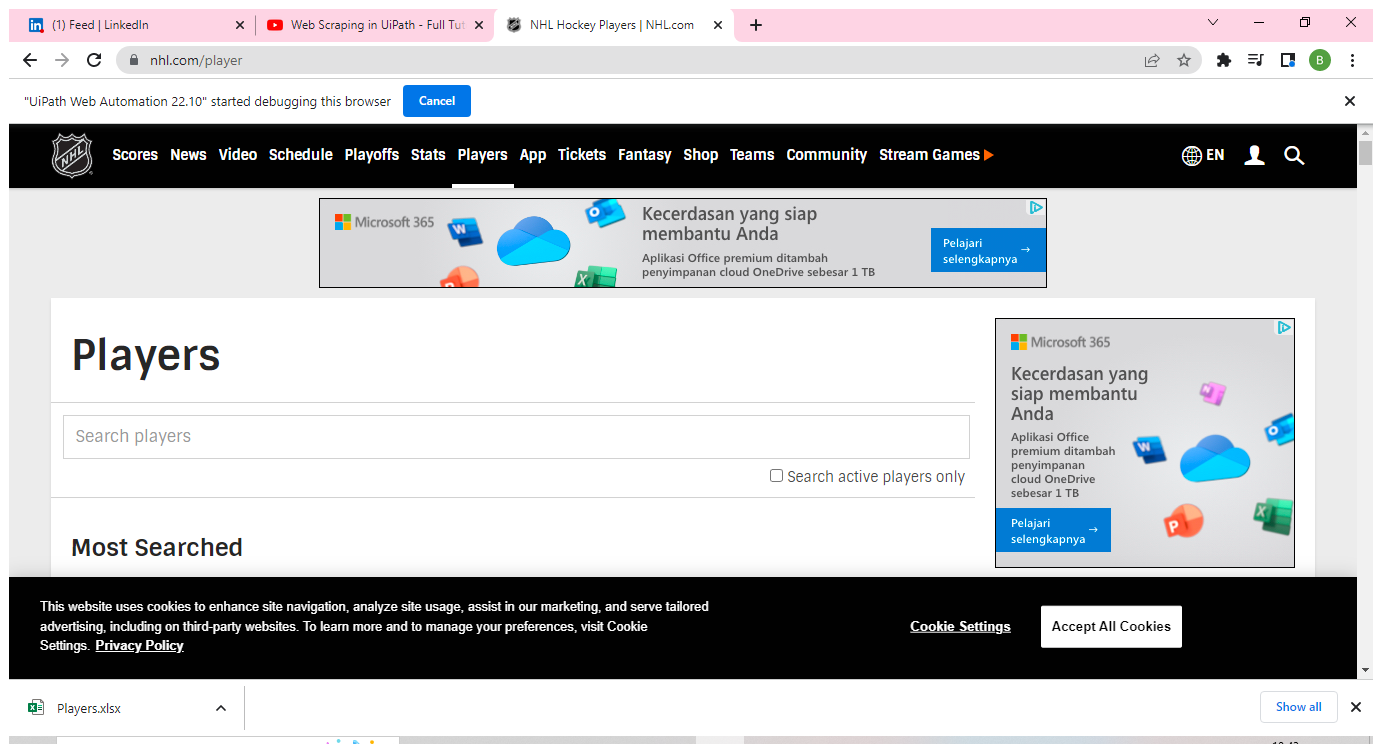
Workflow: Main

Step 1: Use Browser Chrome NHL.com in window 'NHL Hockey Players | NHL.com' (chrome.exe)

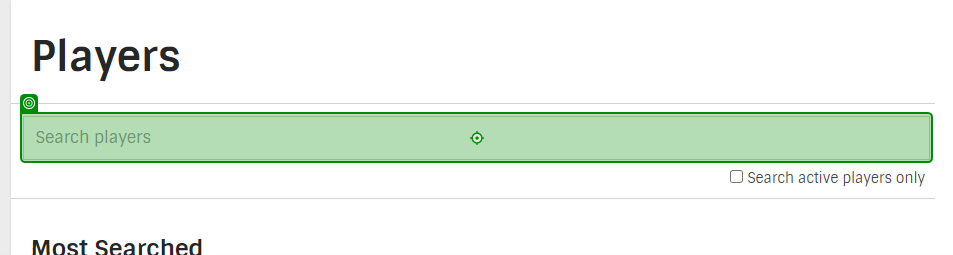
Step 2: type "[Player.Item("Player").ToString]" into 'Search Player Field'

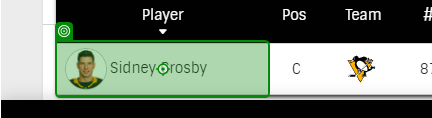
Step 3 [try]: click

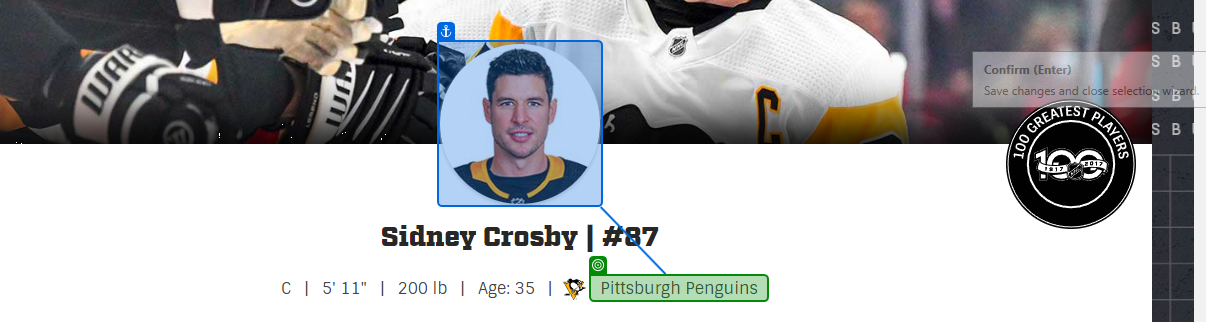
Step 4: get-text from 'Team'

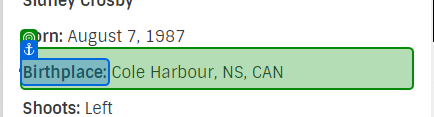
Step 5: get-text from 'City, Province, & Country'